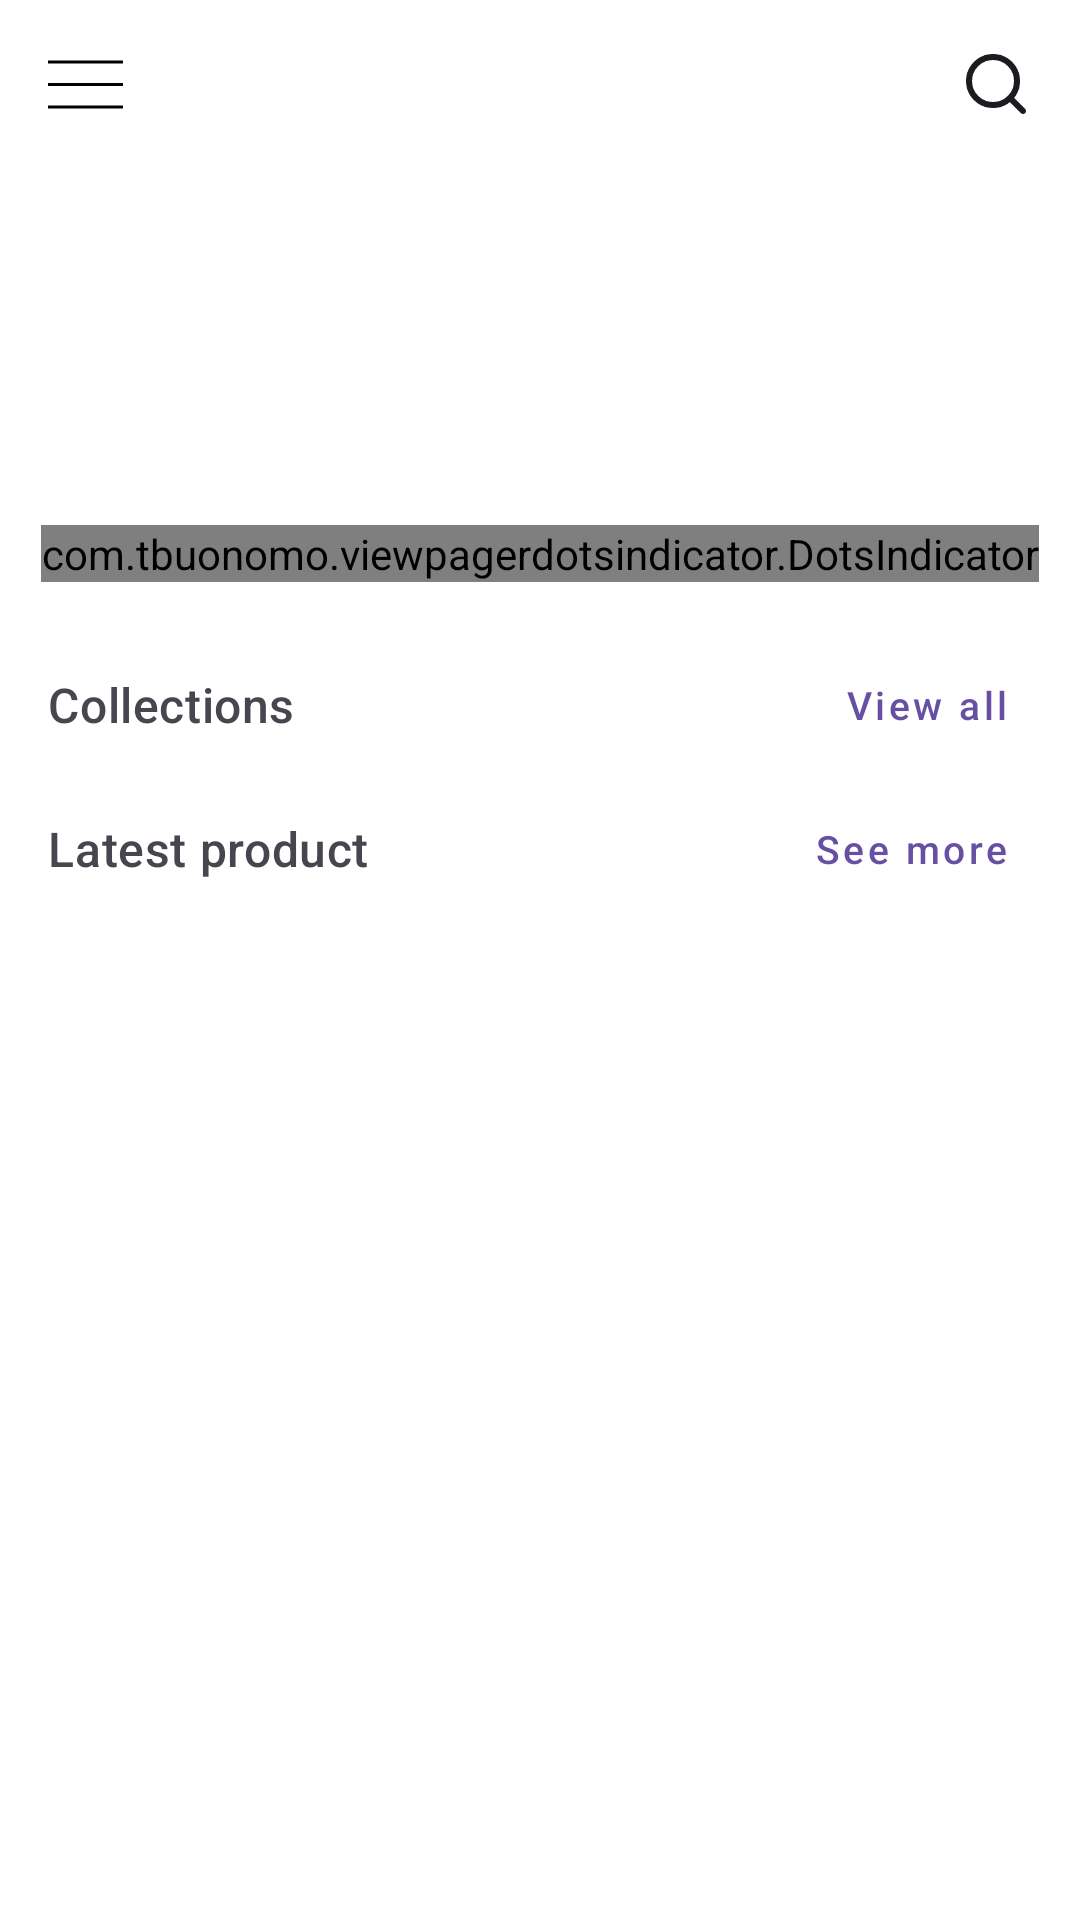

Reconstruct the res/layout file that produces this screen, plus the resources it refers to.
<!-- AndroidManifest.xml: application theme Theme.NikeShopping -->
<!-- res/layout/fragment_home.xml -->
<?xml version="1.0" encoding="utf-8"?>
<androidx.coordinatorlayout.widget.CoordinatorLayout xmlns:android="http://schemas.android.com/apk/res/android"
    xmlns:app="http://schemas.android.com/apk/res-auto"
    xmlns:tools="http://schemas.android.com/tools"
    android:layout_width="match_parent"
    android:layout_height="match_parent"
    android:background="#ffffff"
    tools:context=".ui.home.HomeFragment">

    <androidx.core.widget.NestedScrollView
        android:layout_width="match_parent"
        android:layout_height="match_parent">

        <LinearLayout
            android:layout_width="match_parent"
            android:layout_height="wrap_content"
            android:orientation="vertical">

            <FrameLayout
                android:layout_width="match_parent"
                android:layout_height="wrap_content">

                <ImageView
                    android:layout_width="25dp"
                    android:layout_height="56dp"
                    android:layout_gravity="center_vertical"
                    android:layout_marginStart="16dp"
                    android:src="@drawable/ic_menu" />
                
                
                
                
                
                
                
                
                
                
                
                
                

                <ImageView
                    android:layout_width="wrap_content"
                    android:layout_height="56dp"
                    android:layout_gravity="end|center_vertical"
                    android:layout_marginEnd="16dp"
                    app:srcCompat="@drawable/ic_search" />
            </FrameLayout>

            <FrameLayout
                android:layout_width="match_parent"
                android:layout_height="wrap_content">

                <androidx.viewpager2.widget.ViewPager2
                    android:id="@+id/bannerSliderViewPager"
                    android:layout_width="match_parent"
                    android:layout_height="140dp"
                    android:layout_marginTop="10dp" />

                <com.tbuonomo.viewpagerdotsindicator.DotsIndicator
                    android:id="@+id/sliderIndicator"
                    android:layout_width="wrap_content"
                    android:layout_height="wrap_content"
                    android:layout_gravity="bottom|center_horizontal"
                    android:layout_marginBottom="12dp"
                    app:dotsColor="#E0DCDC"
                    app:dotsCornerRadius="8dp"
                    app:dotsSize="5dp"
                    app:dotsSpacing="3dp"
                    app:dotsWidthFactor="4"
                    app:progressMode="false"
                    app:selectedDotColor="#262A35" />
            </FrameLayout>

            <FrameLayout
                android:paddingStart="16dp"
                android:paddingEnd="16dp"
                android:layout_marginTop="5dp"
                android:layout_width="match_parent"
                android:layout_height="wrap_content">

                <TextView
                    android:layout_width="wrap_content"
                    android:layout_height="wrap_content"
                    android:layout_gravity="center_vertical|start"
                    android:text="Collections"
                    android:textAppearance="?textAppearanceHeadline6"
                    android:textColor="?android:textColorSecondary"
                    android:textSize="16sp" />

                <com.google.android.material.button.MaterialButton
                    android:id="@+id/tv_category"
                    style="@style/Widget.MaterialComponents.Button.TextButton"
                    android:layout_width="wrap_content"
                    android:layout_height="wrap_content"
                    android:gravity="center|end"
                    android:layout_gravity="end|center_vertical"
                    android:text="View all"
                    android:textAllCaps="false"
                    android:textSize="13sp" />

            </FrameLayout>

            <androidx.recyclerview.widget.RecyclerView
                android:layout_width="match_parent"
                android:layout_height="wrap_content"
                android:id="@+id/rv_category"
                android:orientation="horizontal"
                app:layoutManager="androidx.recyclerview.widget.LinearLayoutManager"
                tools:listitem="@layout/item_category" />


            <FrameLayout
                android:layout_width="match_parent"
                android:layout_height="wrap_content"
                android:paddingStart="16dp"

                android:paddingEnd="16dp">

                <TextView
                    android:layout_width="wrap_content"
                    android:layout_height="wrap_content"
                    android:layout_gravity="center_vertical|start"
                    android:text="@string/latest_product"
                    android:textAppearance="?textAppearanceHeadline6"
                    android:textColor="?android:textColorSecondary"
                    android:textSize="16sp" />

                <com.google.android.material.button.MaterialButton
                    android:id="@+id/viewLatestProductsBtn"
                    style="@style/Widget.MaterialComponents.Button.TextButton"
                    android:layout_width="wrap_content"
                    android:layout_height="wrap_content"
                    android:gravity="center|end"
                    android:layout_gravity="end|center_vertical"
                    android:text="@string/see_more"
                    android:textAllCaps="false"
                    android:textSize="13sp" />
            </FrameLayout>

            <androidx.recyclerview.widget.RecyclerView
                android:id="@+id/latestProductsRv"
                android:layout_width="match_parent"
                android:layout_height="wrap_content"
                android:background="#ffffff"
                android:clipToPadding="false"
                android:paddingStart="12dp"
                android:paddingEnd="12dp"
                app:layoutManager="androidx.recyclerview.widget.GridLayoutManager"
                app:spanCount="2"
                tools:listitem="@layout/item_product" />
        </LinearLayout>
    </androidx.core.widget.NestedScrollView>

</androidx.coordinatorlayout.widget.CoordinatorLayout>
<!-- res/layout/item_category.xml (included above) -->
<?xml version="1.0" encoding="utf-8"?>
<LinearLayout xmlns:android="http://schemas.android.com/apk/res/android"
    xmlns:app="http://schemas.android.com/apk/res-auto"
    android:layout_width="wrap_content"
    android:layout_height="wrap_content"
    xmlns:tools="http://schemas.android.com/tools"
    android:gravity="center"
    android:id="@+id/item_category"
    android:layout_marginStart="16dp"
    android:layout_marginEnd="16dp"
    android:orientation="vertical">

    <com.google.android.material.card.MaterialCardView
        android:id="@+id/cv_image"
        android:layout_width="40dp"
        android:layout_height="40dp"
        app:cardCornerRadius="20dp">

        <ImageView
            android:backgroundTint="@color/red"
            android:id="@+id/iv_category"
            android:layout_width="match_parent"
            android:layout_height="match_parent"
            android:scaleType="centerCrop"
            />

    </com.google.android.material.card.MaterialCardView>

    <TextView
        android:id="@+id/tv_category"
        tools:text="TextView"
        android:textSize="10sp"
        android:gravity="center"
        android:layout_width="match_parent"
        android:layout_height="wrap_content" />


</LinearLayout>
<!-- res/layout/item_product.xml (included above) -->
<?xml version="1.0" encoding="utf-8"?>
<androidx.constraintlayout.widget.ConstraintLayout xmlns:android="http://schemas.android.com/apk/res/android"
    xmlns:app="http://schemas.android.com/apk/res-auto"
    xmlns:tools="http://schemas.android.com/tools"
    android:id="@+id/itemProduct"
    android:layout_width="160dp"
    android:layout_marginTop="10dp"
    android:layout_height="wrap_content"
    android:layout_marginStart="7dp"
    android:layout_marginEnd="7dp"
    android:background="@color/white">

    <ImageView
        android:id="@+id/ivProductImage"
        android:layout_width="0dp"
        android:layout_height="189dp"
        android:adjustViewBounds="false"
        app:layout_constraintEnd_toEndOf="parent"
        app:layout_constraintStart_toStartOf="parent"
        app:layout_constraintTop_toTopOf="parent"
         />

    <TextView
        android:id="@+id/tvProductTitle"
        android:layout_width="0dp"
        android:layout_height="wrap_content"
        android:layout_marginStart="8dp"
        android:layout_marginTop="8dp"
        android:ellipsize="end"
        android:maxLines="2"
        android:minLines="2"
        android:textAppearance="?textAppearanceBody1"
        android:textSize="12sp"
        app:layout_constraintEnd_toEndOf="parent"
        app:layout_constraintStart_toStartOf="@+id/ivProductImage"
        app:layout_constraintTop_toBottomOf="@+id/ivProductImage"
        tools:text="TextView" />

    <RatingBar
        android:id="@+id/rbProductStar"
        style="@style/RatingBar"
        android:layout_width="wrap_content"
        android:layout_height="wrap_content"
        android:layout_marginTop="4dp"
        android:numStars="5"
        android:rating="2.3"
        android:stepSize="0.5"
        android:textAppearance="?textAppearanceBody2"
        app:layout_constraintStart_toStartOf="@+id/tvProductTitle"
        app:layout_constraintTop_toBottomOf="@+id/tvProductTitle"
        tools:text="TextView" />

    <TextView
        android:id="@+id/tvProductPrice"
        android:layout_width="wrap_content"
        android:layout_height="wrap_content"
        android:layout_marginTop="2dp"
        android:text="TextView"
        android:textAppearance="?textAppearanceBody1"
        app:layout_constraintStart_toStartOf="@+id/rbProductStar"
        app:layout_constraintTop_toBottomOf="@+id/rbProductStar" />

    <ImageView
        android:id="@+id/btnFavorite"
        android:layout_width="32dp"
        android:layout_height="32dp"
        android:layout_marginStart="8dp"
        android:layout_marginTop="8dp"
        android:background="@drawable/background_favorite"
        android:scaleType="centerInside"
        app:layout_constraintStart_toStartOf="parent"
        app:layout_constraintTop_toTopOf="parent"
        app:srcCompat="@drawable/ic_favorites" />
</androidx.constraintlayout.widget.ConstraintLayout>
<!-- resources referenced by this layout -->
<resources>
  <color name="red">#FF0000</color>
  <color name="white">#FFFFFFFF</color>
  <!-- drawable background_et_search (drawable) -->
  <?xml version="1.0" encoding="utf-8"?>
  <selector xmlns:android="http://schemas.android.com/apk/res/android">
      <item android:state_focused="true">
          <shape android:shape="rectangle">
              <stroke android:width="1dp" android:color="?colorOnSurface"/>
              <corners android:radius="23dp"/>
          </shape>
      </item>
      <item>
          <shape android:shape="rectangle">
              <stroke android:width="1dp" android:color="#EFEFEF"/>
              <corners android:radius="23dp"/>
          </shape>
      </item>
  </selector>
  <!-- drawable ic_favorites (drawable) -->
  <vector xmlns:android="http://schemas.android.com/apk/res/android"
      android:width="16dp"
      android:height="16dp"
      android:viewportWidth="24"
      android:viewportHeight="24">
      <path
          android:pathData="M20.84,4.61a5.5,5.5 0,0 0,-7.78 0L12,5.67l-1.06,-1.06a5.5,5.5 0,0 0,-7.78 7.78l1.06,1.06L12,21.23l7.78,-7.78 1.06,-1.06a5.5,5.5 0,0 0,0 -7.78z"
          android:strokeLineJoin="round"
          android:strokeWidth="2"
          android:strokeColor="?colorOnSurface"
          android:strokeLineCap="round"/>
  </vector>
  <!-- drawable ic_menu (drawable) -->
  <vector xmlns:android="http://schemas.android.com/apk/res/android"
      android:width="15dp"
      android:height="15dp"
      android:viewportWidth="50"
      android:viewportHeight="50">
    <path
        android:fillColor="#FF000000"
        android:pathData="M0,9L0,11L50,11L50,9ZM0,24L0,26L50,26L50,24ZM0,39L0,41L50,41L50,39Z"/>
  </vector>
  <!-- drawable ic_search (drawable) -->
  <vector xmlns:android="http://schemas.android.com/apk/res/android"
      android:width="24dp"
      android:height="24dp"
      android:viewportWidth="24"
      android:viewportHeight="24">
      <path
          android:pathData="M11,11m-8,0a8,8 0,1 1,16 0a8,8 0,1 1,-16 0"
          android:strokeLineJoin="round"
          android:strokeWidth="2"
          android:fillColor="#00000000"
          android:strokeColor="?colorOnSurface"
          android:strokeLineCap="round"/>
      <path
          android:pathData="M21,21L16.65,16.65"
          android:strokeLineJoin="round"
          android:strokeWidth="2"
          android:fillColor="#00000000"
          android:strokeColor="?colorOnSurface"
          android:strokeLineCap="round"/>
  </vector>
  <string name="latest_product">Latest product</string>
  <string name="see_more">See more</string>
  <style name="RatingBar" parent="Widget.AppCompat.RatingBar.Small">
          <item name="android:progressTint">@color/yellow</item>
      </style>
  <style name="Theme.NikeShopping" parent="Base.Theme.NikeShopping" />
  <color name="yellow">#FFFF00</color>
  <style name="Base.Theme.NikeShopping" parent="Theme.Material3.DayNight.NoActionBar">
          
          
      </style>
</resources>
